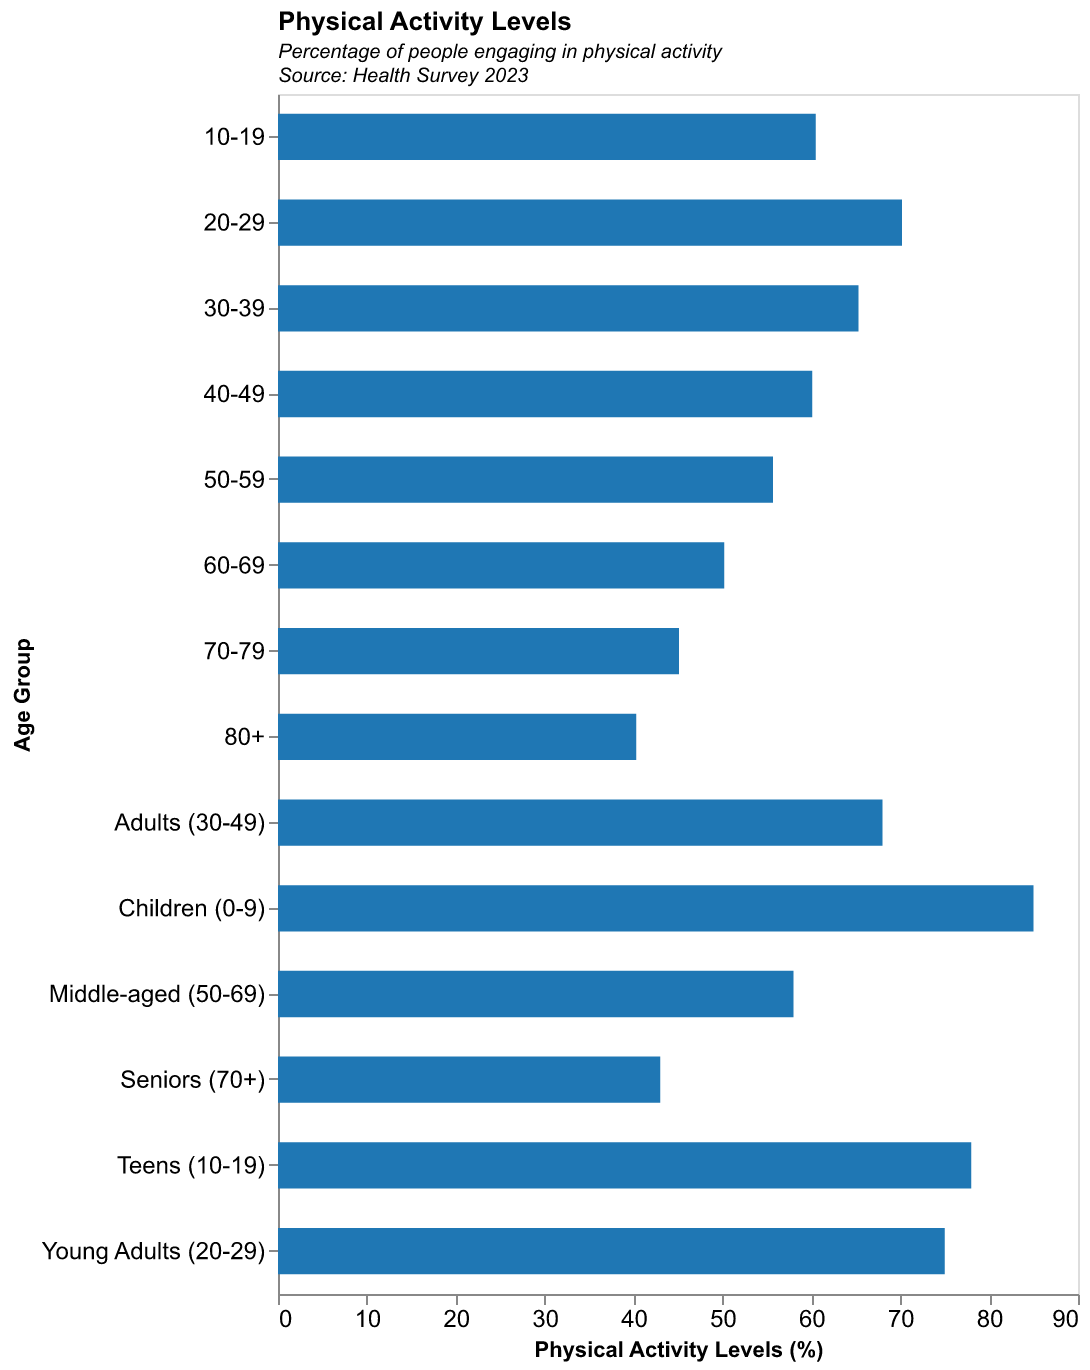

The file beside this chart, header and first rows:
Age Group, Percentage
10-19, 60.5
20-29, 70.2
30-39, 65.3
40-49, 60.1
50-59, 55.7
60-69, 50.2
70-79, 45.1
80+, 40.3
Children (0-9), 85.0
Teens (10-19), 78.0
Young Adults (20-29), 75.0
Adults (30-49), 68.0
Middle-aged (50-69), 58.0
Seniors (70+), 43.0
